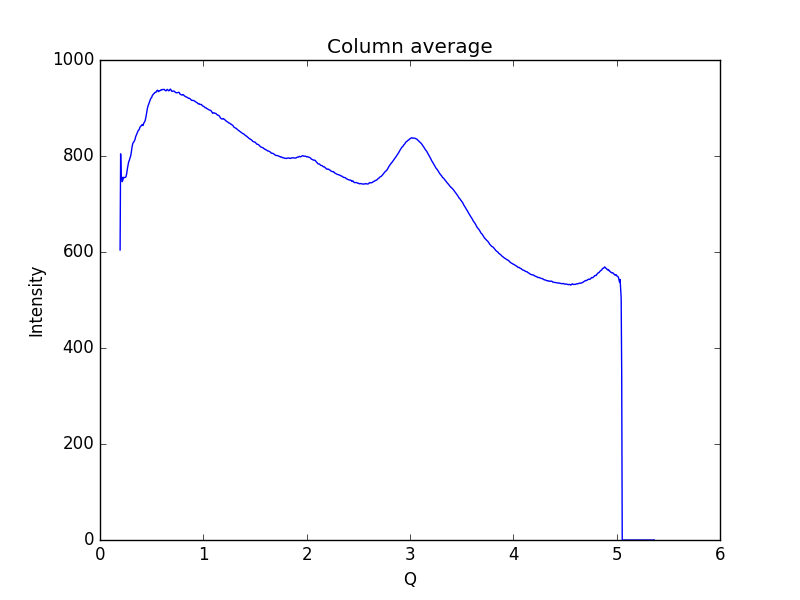

Values plotted in this chart, from the file beside it:
0.19448614755544588, 604.301
0.1997, 804.5
0.2048, 752.3
0.21, 756.6
0.2152, 746.6
0.2204, 749.4
0.2255, 755.3
0.2307, 755.4
0.2359, 754.8
0.2411, 755.2
0.2462, 755.7
0.2514, 757
0.2566, 761.4
0.2618, 769
0.2669, 776
0.2721, 782
0.2773, 787.6
0.2825, 790
0.2876, 793.9
0.2928, 797.3
0.298, 801.3
0.3032, 808
0.3083, 816.4
0.3135, 822.7
0.3187, 826.5
0.3239, 828.9
0.329, 829.5
0.3342, 832.5
0.3394, 834.9
0.3446, 840
0.3497, 842.5
0.3549, 845.3
0.3601, 847.3
0.3653, 850.7
0.3704, 853.4
0.3756, 854.3
0.3808, 855.9
0.386, 859.5
0.3911, 861.3
0.3963, 862.5
0.4015, 863.3
0.4067, 865.5
0.4118, 864.3
0.417, 863.6
0.4222, 867.9
0.4274, 869.7
0.4325, 871.5
0.4377, 874.3
0.4429, 879.7
0.4481, 885.4
0.4532, 892.5
0.4584, 899.1
0.4636, 903.4
0.4688, 906.6
0.4739, 910
0.4791, 912.6
0.4843, 915.7
0.4895, 919
0.4946, 920.7
0.4998, 921.8
0.505, 925.3
... 939 more rows
